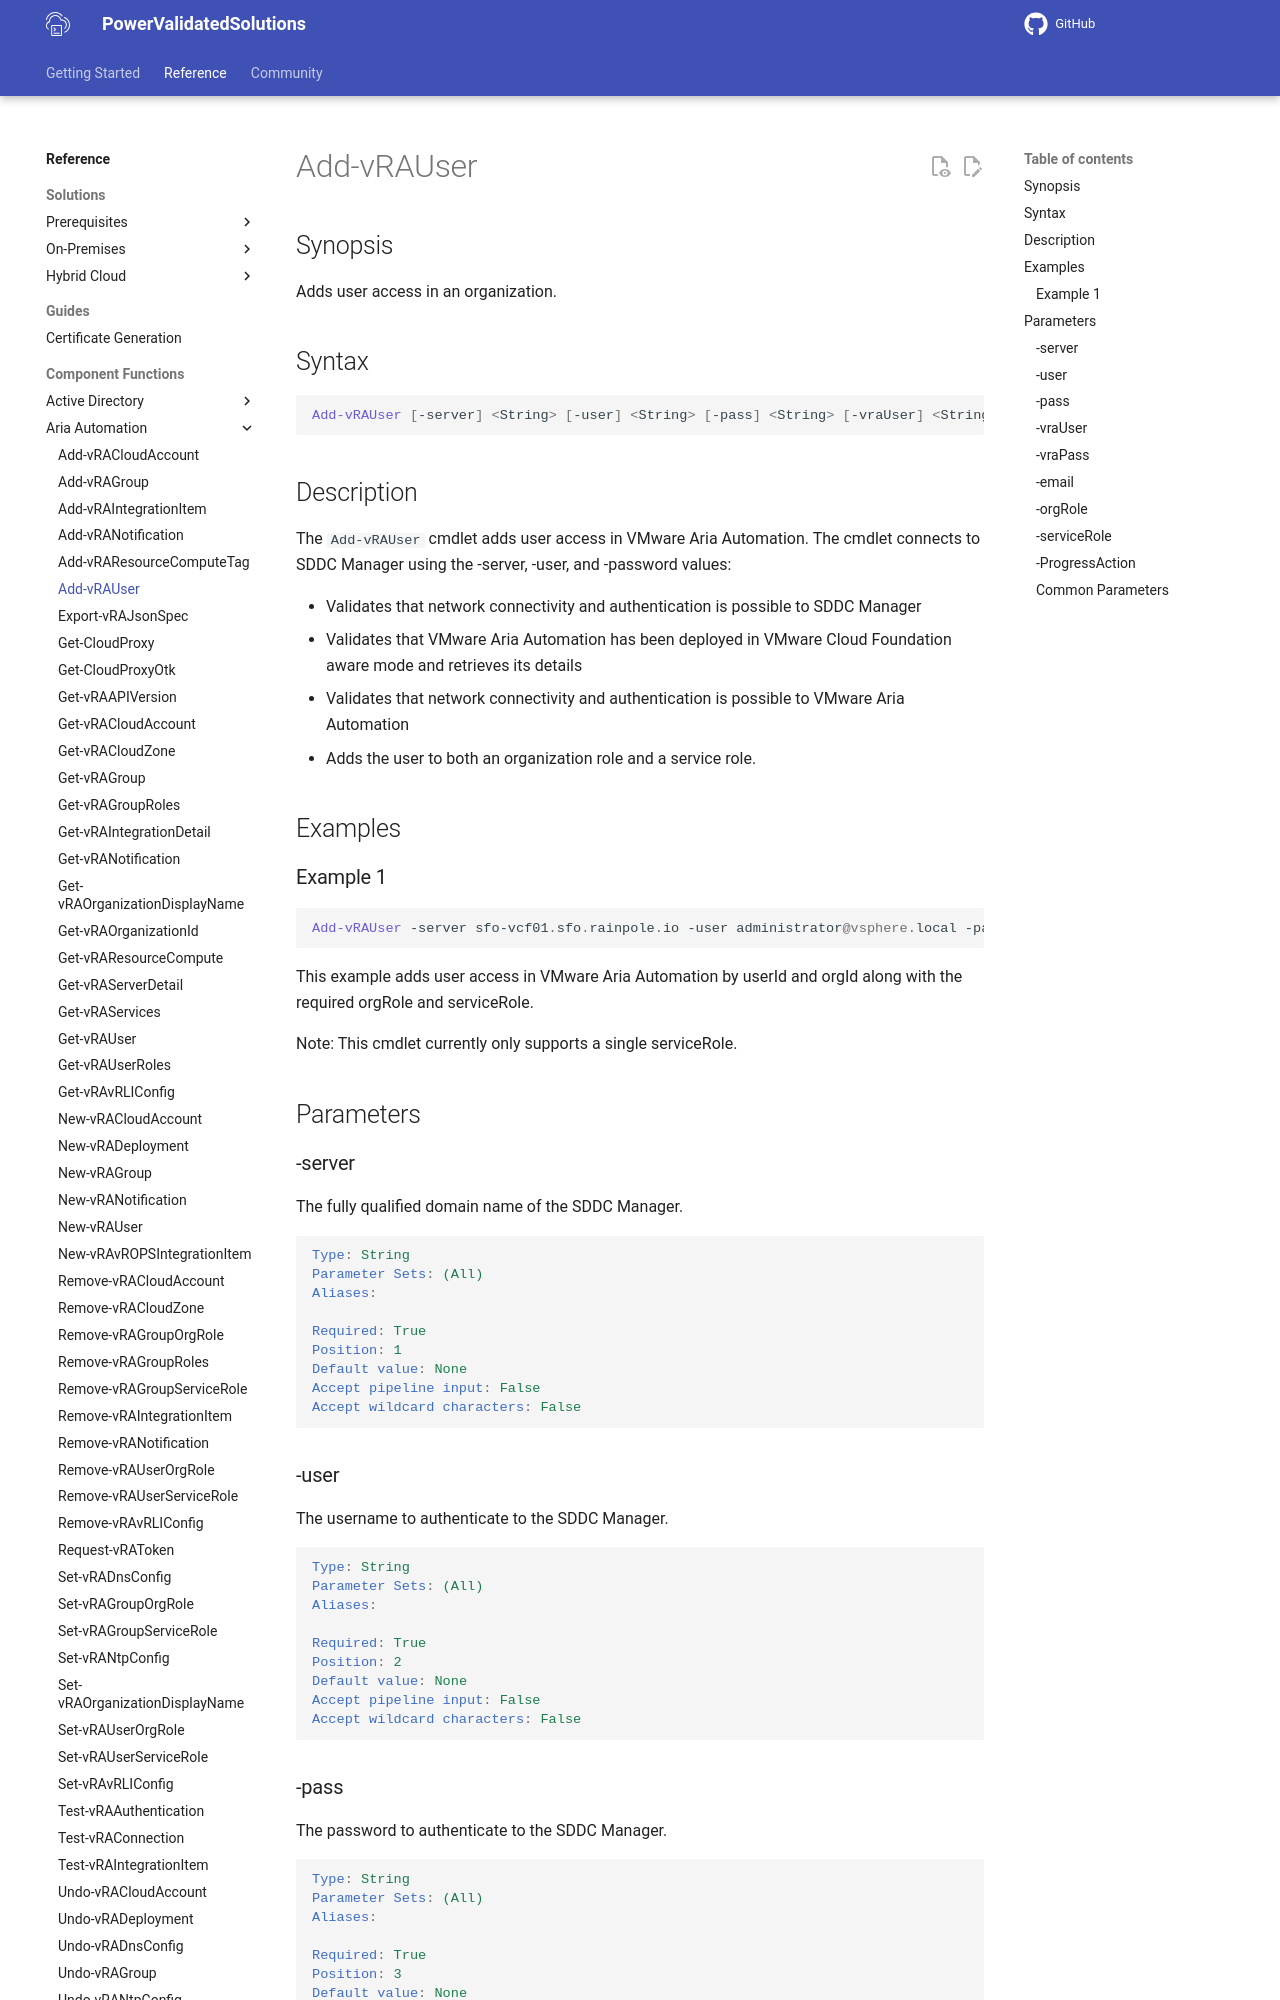

repository: vmware/power-validated-solutions-for-cloud-foundation · page: documentation/functions/aria-suite/aria-automation/Add-vRAUser/index.html · generator: mkdocs

# Add-vRAUser

## Synopsis

Adds user access in an organization.

## Syntax

```powershell
Add-vRAUser [-server] <String> [-user] <String> [-pass] <String> [-vraUser] <String> [-vraPass] <String> [-email] <String> [-orgRole] <String> [-serviceRole] <String> [-ProgressAction <ActionPreference>] [<CommonParameters>]
```

## Description

The `Add-vRAUser` cmdlet adds user access in VMware Aria Automation.
The cmdlet connects to SDDC Manager using the -server, -user, and -password values:

- Validates that network connectivity and authentication is possible to SDDC Manager
- Validates that VMware Aria Automation has been deployed in VMware Cloud Foundation aware mode and retrieves its details
- Validates that network connectivity and authentication is possible to VMware Aria Automation
- Adds the user to both an organization role and a service role.

## Examples

### Example 1

```powershell
Add-vRAUser -server sfo-vcf01.sfo.rainpole.io -user administrator@vsphere.local -pass VMw@re1! -vraUser configadmin -vraPass VMw@re1! -email jdoe@rainpole.io -orgRole org_member -serviceRole automationservice:cloud_admin
```

This example adds user access in VMware Aria Automation by userId and orgId along with the required orgRole and serviceRole.

Note: This cmdlet currently only supports a single serviceRole.

## Parameters

### -server

The fully qualified domain name of the SDDC Manager.

```yaml
Type: String
Parameter Sets: (All)
Aliases:

Required: True
Position: 1
Default value: None
Accept pipeline input: False
Accept wildcard characters: False
```
